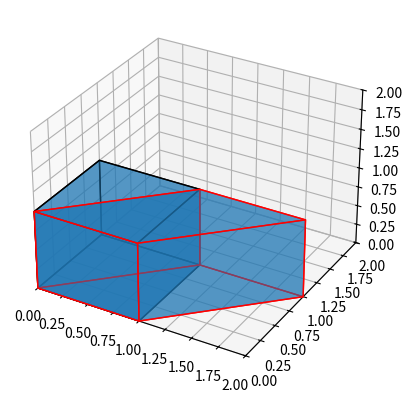

Write the Python code that produced this figure.
import numpy as np
import matplotlib.pyplot as plt
from mpl_toolkits.mplot3d.art3d import Poly3DCollection

# Defina os vértices do cubo
vertices = np.array([
    [0, 0, 0],  # Vértice 0 (origem)
    [1, 0, 0],  # Vértice 1
    [1, 1, 0],  # Vértice 2
    [0, 1, 0],  # Vértice 3
    [0, 0, 1],  # Vértice 4
    [1, 0, 1],  # Vértice 5
    [1, 1, 1],  # Vértice 6
    [0, 1, 1]   # Vértice 7
])

# Defina as faces do cubo
faces = [
    [vertices[0], vertices[1], vertices[2], vertices[3]],  # Face inferior
    [vertices[4], vertices[5], vertices[6], vertices[7]],  # Face superior
    [vertices[0], vertices[1], vertices[5], vertices[4]],  # Face frontal
    [vertices[2], vertices[3], vertices[7], vertices[6]],  # Face traseira
    [vertices[0], vertices[3], vertices[7], vertices[4]],  # Face esquerda
    [vertices[1], vertices[2], vertices[6], vertices[5]]   # Face direita
]

# Crie uma figura 3D
fig = plt.figure()
ax = fig.add_subplot(111, projection='3d')

# Desenhe o cubo
cubo = Poly3DCollection(faces, edgecolor='k', linewidths=1, alpha=0.5)
ax.add_collection3d(cubo)

# Aplicar cisalhamento em relação à face no plano XZ
shear_matrix = np.array([
    [1, 1, 0],
    [0, 1, 0],
    [0, 0, 1]
])

sheared_vertices = np.dot(vertices, shear_matrix.T)

# Atualize os vértices do cubo após o cisalhamento
for i in range(len(vertices)):
    vertices[i] = sheared_vertices[i]

# Atualize as faces do cubo após o cisalhamento
faces = [
    [vertices[0], vertices[1], vertices[2], vertices[3]],
    [vertices[4], vertices[5], vertices[6], vertices[7]],
    [vertices[0], vertices[1], vertices[5], vertices[4]],
    [vertices[2], vertices[3], vertices[7], vertices[6]],
    [vertices[0], vertices[3], vertices[7], vertices[4]],
    [vertices[1], vertices[2], vertices[6], vertices[5]]
]

# Desenhe o cubo cisalhado
cubo_shear = Poly3DCollection(faces, edgecolor='r', linewidths=1, alpha=0.5)
ax.add_collection3d(cubo_shear)

# Configurar limites dos eixos
ax.set_xlim([0, 2])
ax.set_ylim([0, 2])
ax.set_zlim([0, 2])

# Exibir o gráfico
plt.show()
